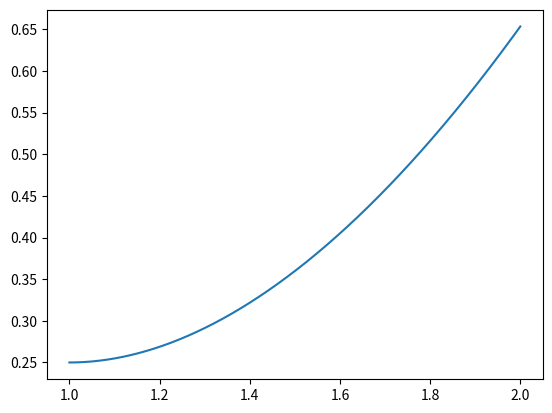

Here is the Python script that generated this plot:
#! /usr/bin/python3

import numpy as np
import matplotlib.pyplot as plt


x = np.linspace(1,2,1001)
y = .25*x**2 - .5*np.log(x)

plt.plot(x,y)
plt.show()
